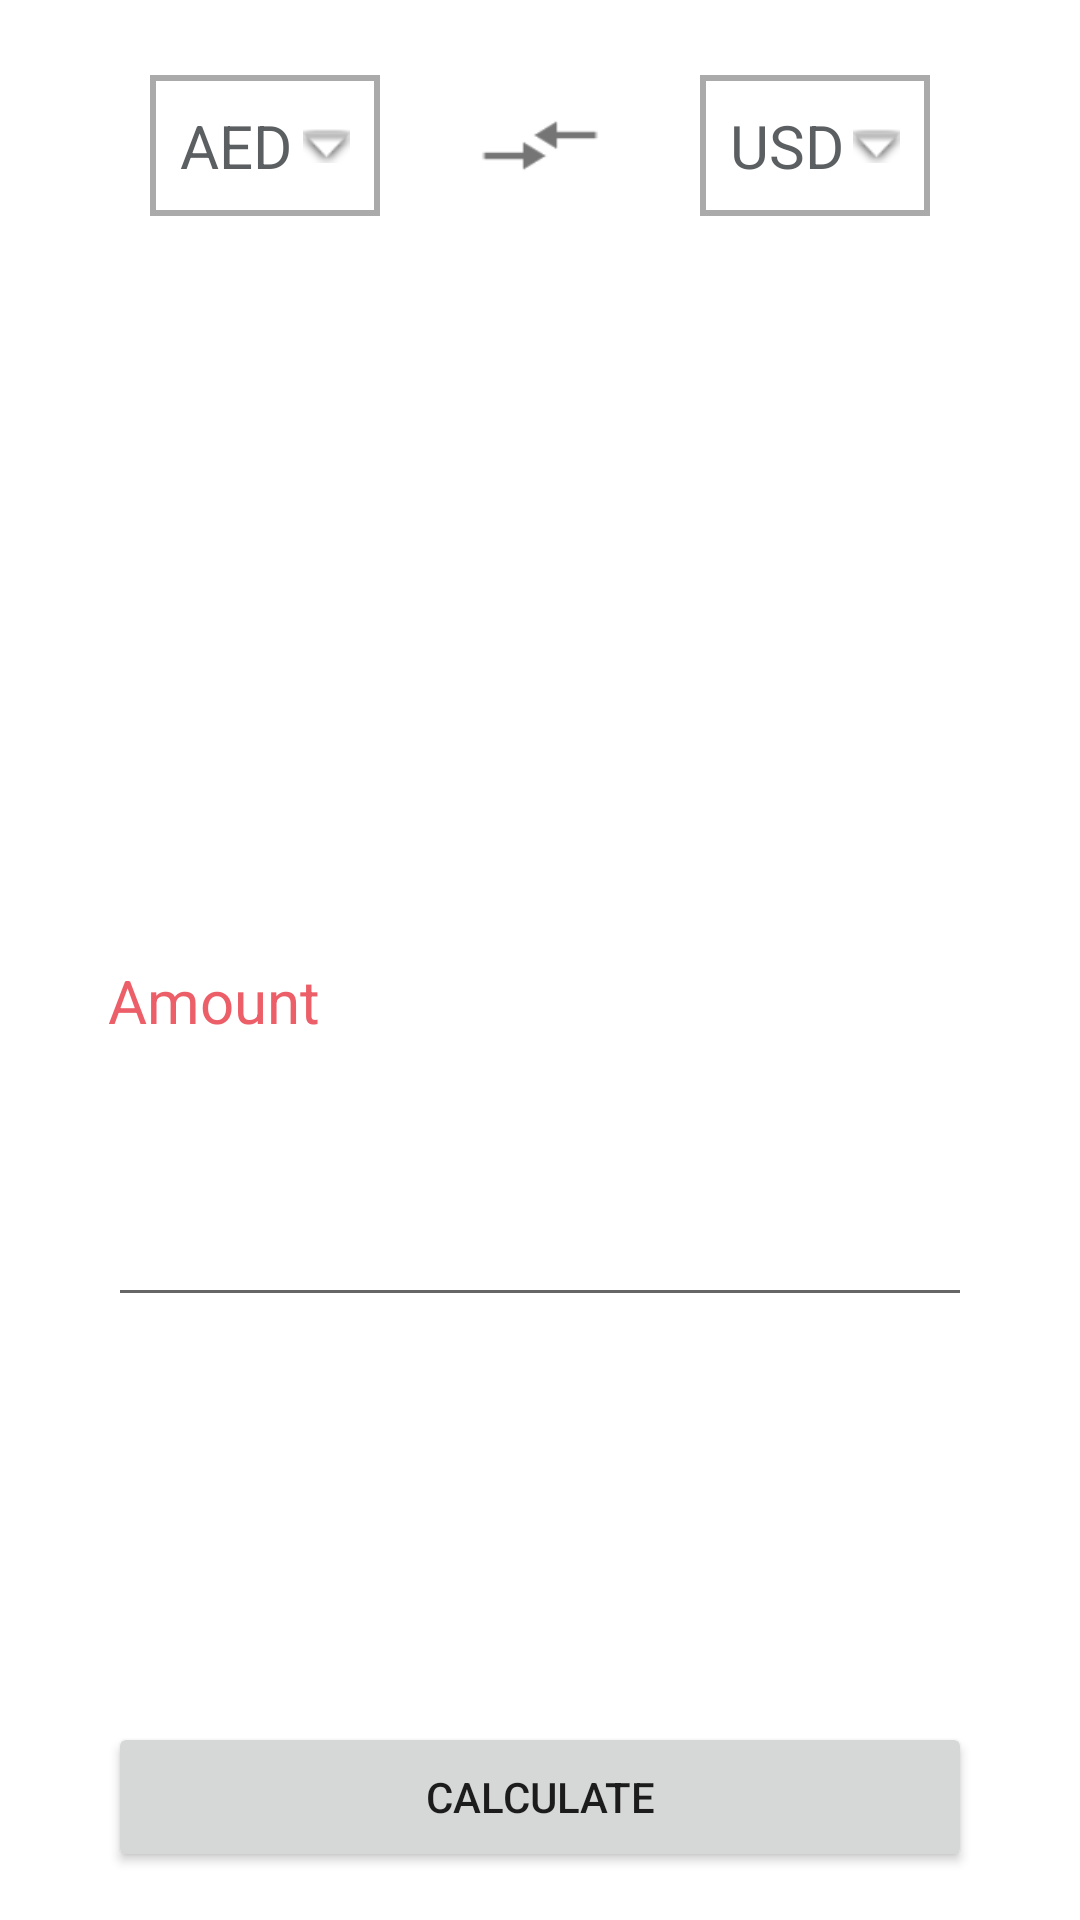

This screen was rendered from an Android layout file. Write that file and the resources it references.
<!-- AndroidManifest.xml: application theme Theme.ExchangeCurrency -->
<!-- res/layout/fragment_exchange_currency_home.xml -->
<?xml version="1.0" encoding="utf-8"?>
<androidx.constraintlayout.widget.ConstraintLayout xmlns:android="http://schemas.android.com/apk/res/android"
    xmlns:app="http://schemas.android.com/apk/res-auto"
    xmlns:tools="http://schemas.android.com/tools"
    android:id="@+id/frameLayout"
    android:layout_width="match_parent"
    android:layout_height="match_parent"
    tools:context=".ExchangeCurrencyHomeFragment">

    <Button
        android:id="@+id/button"
        android:layout_width="match_parent"
        android:layout_height="50dp"
        android:layout_marginBottom="64dp"
        android:layout_marginStart="36dp"
        android:layout_marginEnd="36dp"
        android:text="Calculate"
        app:layout_constraintBottom_toBottomOf="parent"
        app:layout_constraintEnd_toEndOf="parent"
        app:layout_constraintStart_toStartOf="parent"
        app:layout_constraintTop_toBottomOf="@+id/editTextNumber" />

    <EditText
        android:id="@+id/editTextNumber"
        android:layout_width="match_parent"
        android:layout_height="65dp"
        android:layout_marginStart="36dp"
        android:layout_marginEnd="36dp"
        android:layout_marginBottom="135dp"
        android:textColor="@android:color/tertiary_text_dark"
        android:textSize="25sp"
        android:ems="10"
        android:inputType="number"
        app:layout_constraintBottom_toTopOf="@+id/button"
        app:layout_constraintEnd_toEndOf="parent"
        app:layout_constraintStart_toStartOf="parent"
        app:layout_constraintTop_toBottomOf="@+id/txt_lbl_amount" />

    <ImageView
        android:id="@+id/imageView"
        android:layout_width="0dp"
        android:layout_height="0dp"
        android:background="@drawable/ic_compare_arrows"
        app:layout_constraintBottom_toBottomOf="@+id/txtToCurrency"
        app:layout_constraintEnd_toStartOf="@+id/txtToCurrency"
        app:layout_constraintStart_toEndOf="@+id/txtFromCurrency"
        app:layout_constraintTop_toTopOf="@+id/txtFromCurrency" />

    <TextView
        android:id="@+id/txt_lbl_amount"
        android:layout_width="wrap_content"
        android:layout_height="wrap_content"
        android:layout_marginStart="36dp"
        android:layout_marginBottom="27dp"
        android:text="Amount"
        android:textColor="@color/palette"
        android:textSize="20sp"
        app:layout_constraintBottom_toTopOf="@+id/editTextNumber"
        app:layout_constraintStart_toStartOf="parent"
        app:layout_constraintTop_toBottomOf="@+id/txtFromCurrency" />

    <TextView
        android:id="@+id/txtFromCurrency"
        android:layout_width="0dp"
        android:layout_height="wrap_content"
        android:layout_marginStart="50dp"
        android:layout_marginTop="73dp"
        android:layout_marginEnd="15dp"
        android:layout_marginBottom="248dp"
        android:background="@drawable/border"
        android:drawableEnd="@android:drawable/arrow_down_float"
        android:padding="10dp"
        android:text="AED"
        android:textColor="#5C5F61"
        android:textSize="20sp"
        app:layout_constraintBottom_toTopOf="@+id/txt_lbl_amount"
        app:layout_constraintEnd_toStartOf="@+id/imageView"
        app:layout_constraintStart_toStartOf="parent"
        app:layout_constraintTop_toTopOf="parent" />

    <TextView
        android:id="@+id/txtToCurrency"
        android:layout_width="0dp"
        android:layout_height="wrap_content"
        android:layout_marginTop="73dp"
        android:layout_marginBottom="306dp"
        android:layout_marginStart="15dp"
        android:layout_marginEnd="50dp"
        android:background="@drawable/border"
        android:drawableEnd="@android:drawable/arrow_down_float"
        android:padding="10dp"
        android:text="USD"
        android:textColor="#5C5F61"
        android:textSize="20sp"
        app:layout_constraintBottom_toTopOf="@+id/editTextNumber"
        app:layout_constraintEnd_toEndOf="parent"
        app:layout_constraintStart_toEndOf="@+id/imageView"
        app:layout_constraintTop_toTopOf="parent"
        app:layout_constraintBaseline_toBaselineOf="@id/txtFromCurrency"/>

</androidx.constraintlayout.widget.ConstraintLayout>
<!-- resources referenced by this layout -->
<resources>
  <color name="palette">#ec5f68</color>
  <!-- drawable border (drawable) -->
  <?xml version="1.0" encoding="utf-8"?>
  <shape xmlns:android="http://schemas.android.com/apk/res/android" android:shape="rectangle" >
      <solid android:color="@android:color/white" />
      <stroke android:width="2dp" android:color="@android:color/darker_gray"/>
  </shape>
  <!-- drawable ic_compare_arrows: webp bitmap (drawable-hdpi, 224 bytes) -->
  <style name="Theme.ExchangeCurrency" parent="Theme.MaterialComponents.DayNight.NoActionBar">
          
          <item name="colorPrimary">@color/palette</item>
          <item name="colorPrimaryVariant">@color/palette</item>
          <item name="colorOnPrimary">@color/white</item>
          
          <item name="colorSecondary">@color/light_grey</item>
          <item name="colorSecondaryVariant">@color/light_grey</item>
          <item name="colorOnSecondary">@color/black</item>
          
          <item name="android:statusBarColor">@color/palette</item>
          
  
      </style>
  <color name="white">#FFFFFFFF</color>
  <color name="light_grey">#808080</color>
  <color name="black">#FF000000</color>
</resources>
